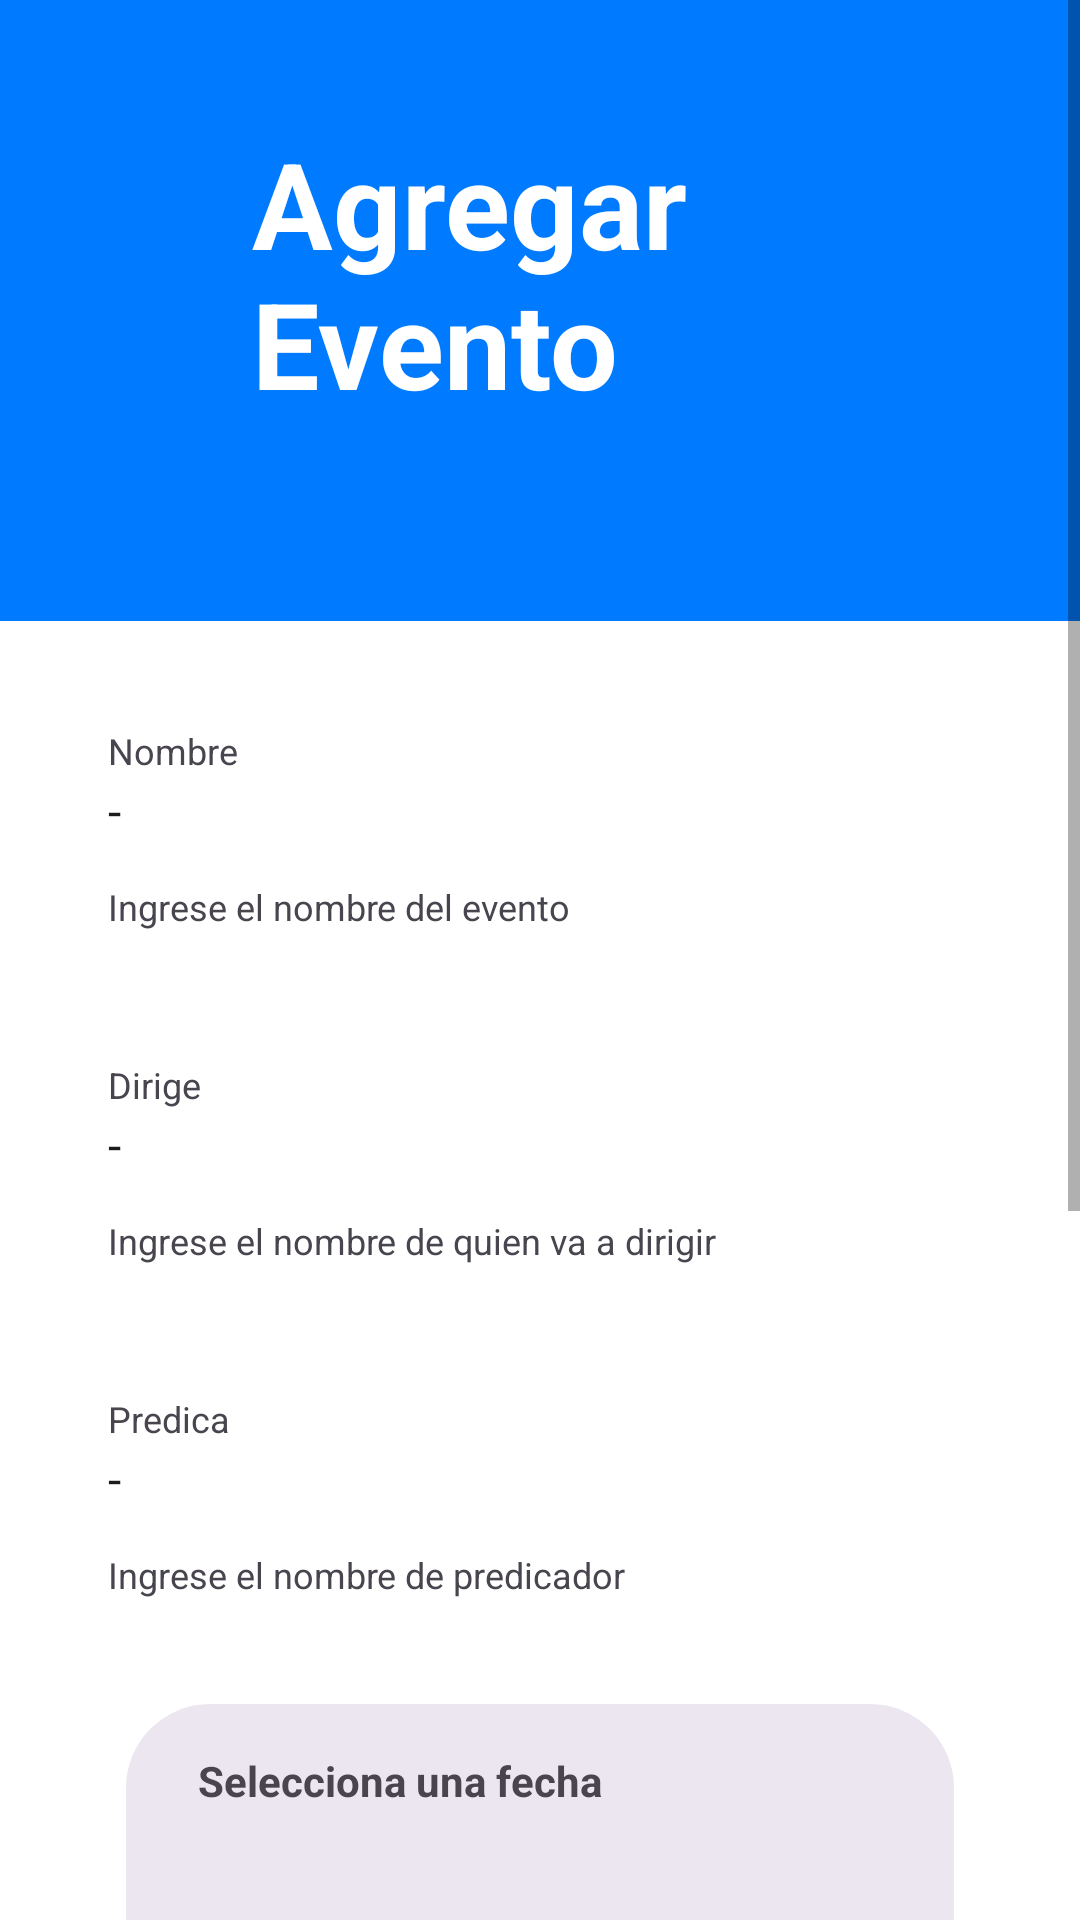

Produce the Android XML layout that renders to this screen, including the resource entries it uses.
<!-- AndroidManifest.xml: application theme Theme.INCJ_Agenda_App -->
<!-- res/layout/activity_agregar_evento.xml -->
<LinearLayout 
	xmlns:android="http://schemas.android.com/apk/res/android"
	xmlns:tools="http://schemas.android.com/tools"
	xmlns:app="http://schemas.android.com/apk/res-auto"
	android:background="#FFFFFF"
	android:orientation="vertical"
	android:layout_width="match_parent"
	android:layout_height="match_parent">
	<ScrollView 
		android:id="@+id/r0q2b1uua1cce"
		android:layout_width="match_parent"
		android:layout_height="0dp"
		android:layout_weight="1"
		android:background="#FFFFFF">
		<LinearLayout
			android:layout_width="match_parent"
			android:layout_height="match_parent"
			android:orientation="vertical">
			<LinearLayout
				android:id="@+id/rse9prwhplbn"
				android:layout_width="match_parent"
				android:layout_height="wrap_content"
				android:background="#FFFFFF"
				android:orientation="vertical">
				<LinearLayout
					android:id="@+id/ricc7p4r941l"
					android:layout_width="match_parent"
					android:layout_height="wrap_content"
					android:background="#007AFF"
					android:paddingTop="41dp"
					android:paddingBottom="28dp"
					android:paddingHorizontal="26dp"
					android:layout_marginBottom="27dp"
					android:orientation="vertical">
					<TextView
						android:id="@+id/rrzllchrk7bl"
						android:textColor="#FFFFFF"
						android:textSize="40sp"
						android:textStyle="bold"
						android:layout_marginStart="58dp"
						android:layout_height="wrap_content"
						android:layout_width="wrap_content"
						android:text="Agregar Evento"
					/>
					<ImageView
						android:id="@+id/rt2ehgr0u68"
						android:layout_width="59dp"
						android:layout_height="38dp"
						android:src="@mipmap/ic_launcher"
						android:scaleType="fitXY"
					/>
				</LinearLayout>
				<LinearLayout
					android:id="@+id/rpndoo8jc37d"
					android:layout_width="match_parent"
					android:layout_height="wrap_content"
					android:background="@drawable/tl4tr4be6e0e9"
					android:paddingVertical="4dp"
					android:paddingLeft="16dp"
					android:layout_marginHorizontal="20dp"
					android:orientation="horizontal">
					<LinearLayout
						android:id="@+id/r2ryvwyrt8vm"
						android:layout_width="0dp"
						android:layout_height="wrap_content"
						android:layout_weight="1"
						android:paddingVertical="4dp"
						android:layout_marginEnd="4dp"
						android:orientation="vertical">
						<TextView
							android:id="@+id/rb7xldeobpy"
							android:textColor="#49454F"
							android:textSize="12sp"
							android:layout_marginBottom="1dp"
							android:layout_height="wrap_content"
							android:layout_width="wrap_content"
							android:text="Nombre"
						/>
						<TextView
							android:id="@+id/r7ze98l46f6r"
							android:textColor="#1D1B20"
							android:textSize="16sp"
							android:layout_marginBottom="1dp"
							android:layout_height="wrap_content"
							android:layout_width="wrap_content"
							android:text="-"
						/>
					</LinearLayout>
					<ImageView
						android:id="@+id/robwt7lhdli"
						android:layout_width="48dp"
						android:layout_height="48dp"
						android:src="@mipmap/ic_launcher"
						android:scaleType="fitXY"
					/>
				</LinearLayout>
				<TextView
					android:id="@+id/r2yy9t3r5mc2"
					android:textColor="#49454F"
					android:textSize="12sp"
					android:layout_marginTop="4dp"
					android:layout_marginBottom="35dp"
					android:layout_marginStart="36dp"
					android:layout_marginEnd="20dp"
					android:layout_height="wrap_content"
					android:layout_width="wrap_content"
					android:text="Ingrese el nombre del evento"
				/>
				<LinearLayout
					android:id="@+id/rgdacfr8trxk"
					android:layout_width="match_parent"
					android:layout_height="wrap_content"
					android:background="@drawable/tl4tr4be6e0e9"
					android:paddingVertical="4dp"
					android:paddingLeft="16dp"
					android:layout_marginHorizontal="20dp"
					android:orientation="horizontal">
					<LinearLayout
						android:id="@+id/rmwc18w3beh"
						android:layout_width="0dp"
						android:layout_height="wrap_content"
						android:layout_weight="1"
						android:paddingVertical="4dp"
						android:layout_marginEnd="4dp"
						android:orientation="vertical">
						<TextView
							android:id="@+id/r33f48eigi5b"
							android:textColor="#49454F"
							android:textSize="12sp"
							android:layout_marginBottom="1dp"
							android:layout_height="wrap_content"
							android:layout_width="wrap_content"
							android:text="Dirige"
						/>
						<TextView
							android:id="@+id/raxxwzqtq0wq"
							android:textColor="#1D1B20"
							android:textSize="16sp"
							android:layout_marginBottom="1dp"
							android:layout_height="wrap_content"
							android:layout_width="wrap_content"
							android:text="-"
						/>
					</LinearLayout>
					<ImageView
						android:id="@+id/rstugnx1hmka"
						android:layout_width="48dp"
						android:layout_height="48dp"
						android:src="@mipmap/ic_launcher"
						android:scaleType="fitXY"
					/>
				</LinearLayout>
				<TextView
					android:id="@+id/rgm4yxu8n6u4"
					android:textColor="#49454F"
					android:textSize="12sp"
					android:layout_marginTop="4dp"
					android:layout_marginBottom="35dp"
					android:layout_marginStart="36dp"
					android:layout_marginEnd="20dp"
					android:layout_height="wrap_content"
					android:layout_width="wrap_content"
					android:text="Ingrese el nombre de quien va a dirigir"
				/>
				<LinearLayout
					android:id="@+id/rcjeonoez13d"
					android:layout_width="match_parent"
					android:layout_height="wrap_content"
					android:background="@drawable/tl4tr4be6e0e9"
					android:paddingVertical="4dp"
					android:paddingLeft="16dp"
					android:layout_marginHorizontal="20dp"
					android:orientation="horizontal">
					<LinearLayout
						android:id="@+id/rv0r2umc8cd"
						android:layout_width="0dp"
						android:layout_height="wrap_content"
						android:layout_weight="1"
						android:paddingVertical="4dp"
						android:layout_marginEnd="4dp"
						android:orientation="vertical">
						<TextView
							android:id="@+id/rt2lp3u5gois"
							android:textColor="#49454F"
							android:textSize="12sp"
							android:layout_marginBottom="1dp"
							android:layout_height="wrap_content"
							android:layout_width="wrap_content"
							android:text="Predica"
						/>
						<TextView
							android:id="@+id/r3ekwv38kvrh"
							android:textColor="#1D1B20"
							android:textSize="16sp"
							android:layout_marginBottom="1dp"
							android:layout_height="wrap_content"
							android:layout_width="wrap_content"
							android:text="-"
						/>
					</LinearLayout>
					<ImageView
						android:id="@+id/r0n3vwivhsrfl"
						android:layout_width="48dp"
						android:layout_height="48dp"
						android:src="@mipmap/ic_launcher"
						android:scaleType="fitXY"
					/>
				</LinearLayout>
				<TextView
					android:id="@+id/rvmfp98x3m8f"
					android:textColor="#49454F"
					android:textSize="12sp"
					android:layout_marginTop="4dp"
					android:layout_marginBottom="35dp"
					android:layout_marginStart="36dp"
					android:layout_marginEnd="20dp"
					android:layout_height="wrap_content"
					android:layout_width="wrap_content"
					android:text="Ingrese el nombre de predicador"
				/>
				<LinearLayout
					android:id="@+id/rwtl8egtq7hs"
					android:layout_width="match_parent"
					android:layout_height="wrap_content"
					android:background="@drawable/cr28bece6f0"
					android:layout_marginBottom="27dp"
					android:layout_marginHorizontal="42dp"
					android:orientation="vertical">
					<LinearLayout
						android:id="@+id/r2jorn7ahkbk"
						android:layout_width="match_parent"
						android:layout_height="wrap_content"
						android:paddingVertical="16dp"
						android:orientation="vertical">
						<TextView
							android:id="@+id/rc70p29d8r9t"
							android:textColor="#49454F"
							android:textSize="14sp"
							android:textStyle="bold"
							android:layout_marginBottom="36dp"
							android:layout_marginStart="24dp"
							android:layout_height="wrap_content"
							android:layout_width="wrap_content"
							android:text="Selecciona una fecha"
						/>
						<LinearLayout
							android:id="@+id/rysq4a9bxpq"
							android:layout_width="wrap_content"
							android:layout_height="wrap_content"
							android:gravity="center_vertical"
							android:layout_marginStart="24dp"
							android:orientation="horizontal">
							<TextView
								android:id="@+id/r3zwzpqjb0lu"
								android:textColor="#1D1B20"
								android:textSize="32sp"
								android:layout_marginEnd="50dp"
								android:layout_height="wrap_content"
								android:layout_width="wrap_content"
								android:text="Ingrese Fecha"
							/>
							<ImageView
								android:id="@+id/rinbeyxn3xdq"
								android:layout_width="48dp"
								android:layout_height="48dp"
								android:src="@mipmap/ic_launcher"
								android:scaleType="fitXY"
							/>
						</LinearLayout>
					</LinearLayout>
					<RelativeLayout
						android:id="@+id/r98zchycq2xn"
						android:layout_width="match_parent"
						android:layout_height="wrap_content"
						>
						<LinearLayout
							android:layout_width="match_parent"
							android:layout_height="match_parent"
							android:paddingVertical="18dp"
							android:orientation="vertical">
							<EditText
								android:inputType="text"
								android:hint="mm/dd/yyyy"
								android:id="@+id/r0q7htcbv9sed"
								android:textColor="#1D1B20"
								android:textSize="16sp"
								android:layout_marginHorizontal="24dp"
								android:layout_width="match_parent"
								android:layout_height="wrap_content"
								android:background="@drawable/s65558fsw3cr4"
								android:paddingVertical="4dp"
							/>
						</LinearLayout>
						<LinearLayout
							android:id="@+id/rflpy9azr2qq"
							android:layout_marginTop="10dp"
							android:layout_marginStart="36dp"
							android:layout_width="34dp"
							android:layout_height="wrap_content"
							android:background="#ECE6F0"
							android:orientation="vertical">
							<TextView
								android:id="@+id/rver7y56erb"
								android:textColor="#65558F"
								android:textSize="12sp"
								android:layout_marginHorizontal="4dp"
								android:layout_height="wrap_content"
								android:layout_width="wrap_content"
								android:text="Date"
							/>
						</LinearLayout>
					</RelativeLayout>
				</LinearLayout>
				<LinearLayout
					android:id="@+id/rktgzerha7ra"
					android:layout_width="match_parent"
					android:layout_height="wrap_content"
					android:gravity="center_horizontal"
					android:orientation="vertical">
					<LinearLayout
						android:id="@+id/rfz7w2bbnkl"
						android:layout_width="wrap_content"
						android:layout_height="wrap_content"
						android:background="@drawable/s2c2c2csw1cr8b007aff"
						android:padding="12dp"
						android:clickable="true"
						android:focusable="true"
						android:orientation="vertical">
						<TextView
							android:id="@+id/r3rbds7y7fyd"
							android:textColor="#F5F5F5"
							android:textSize="16sp"
							android:layout_height="wrap_content"
							android:layout_width="wrap_content"
							android:text="Guardar"
						/>
					</LinearLayout>
				</LinearLayout>
				<ImageView
					android:id="@+id/rucxc3wkmdv"
					android:layout_width="match_parent"
					android:layout_height="173dp"
					android:src="@mipmap/ic_launcher"
					android:scaleType="fitXY"
				/>
			</LinearLayout>
		</LinearLayout>
	</ScrollView>
</LinearLayout>
<!-- resources referenced by this layout -->
<resources>
  <!-- drawable cr28bece6f0 (drawable) -->
  <?xml version="1.0" encoding="UTF-8"?>
  <shape
  	xmlns:android="http://schemas.android.com/apk/res/android">
  	<solid
  		android:color="#ECE6F0"
  	/>
  	<corners
  		android:radius="28dp"
  	/>      
  </shape>
  <!-- drawable s2c2c2csw1cr8b007aff (drawable) -->
  <?xml version="1.0" encoding="UTF-8"?>
  <shape
  	xmlns:android="http://schemas.android.com/apk/res/android">
  	<solid
  		android:color="#007AFF"
  	/>
  	<stroke
  		android:color="#2C2C2C"
  		android:width="1dp"
  	/>       
  	<corners
  		android:radius="8dp"
  	/>      
  </shape>
  <!-- drawable s65558fsw3cr4 (drawable) -->
  <?xml version="1.0" encoding="UTF-8"?>
  <shape
  	xmlns:android="http://schemas.android.com/apk/res/android">
  	<stroke
  		android:color="#65558F"
  		android:width="3dp"
  	/>       
  	<corners
  		android:radius="4dp"
  	/>      
  </shape>
  <style name="Theme.INCJ_Agenda_App" parent="Theme.MaterialComponents.DayNight.DarkActionBar">
          
          <item name="colorPrimary">@color/purple_500</item>
          <item name="colorPrimaryVariant">@color/purple_700</item>
          <item name="colorOnPrimary">@color/white</item>
          
          <item name="colorSecondary">@color/teal_200</item>
          <item name="colorSecondaryVariant">@color/teal_700</item>
          <item name="colorOnSecondary">@color/black</item>
          
          <item name="android:statusBarColor">?attr/colorPrimaryVariant</item>
          
      </style>
  <!-- not gathered from this repository: default colours our renderer supplied (Android Studio template values) -->
  <color name="purple_500">#FF6200EE</color>
  <color name="purple_700">#FF3700B3</color>
  <color name="teal_200">#FF03DAC5</color>
  <color name="teal_700">#FF018786</color>
  <color name="black">#FF000000</color>
  <color name="white">#FFFFFFFF</color>
</resources>
